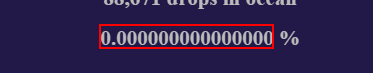
Task: Robotic Enterprise Framework
Workflow: GetPercentOcean

Step 1 [try]: get-text from the element 'percentage-drops-in-ocean' in window 'Fill The Oceans - v. *.*.* beta' (chrome.exe)
